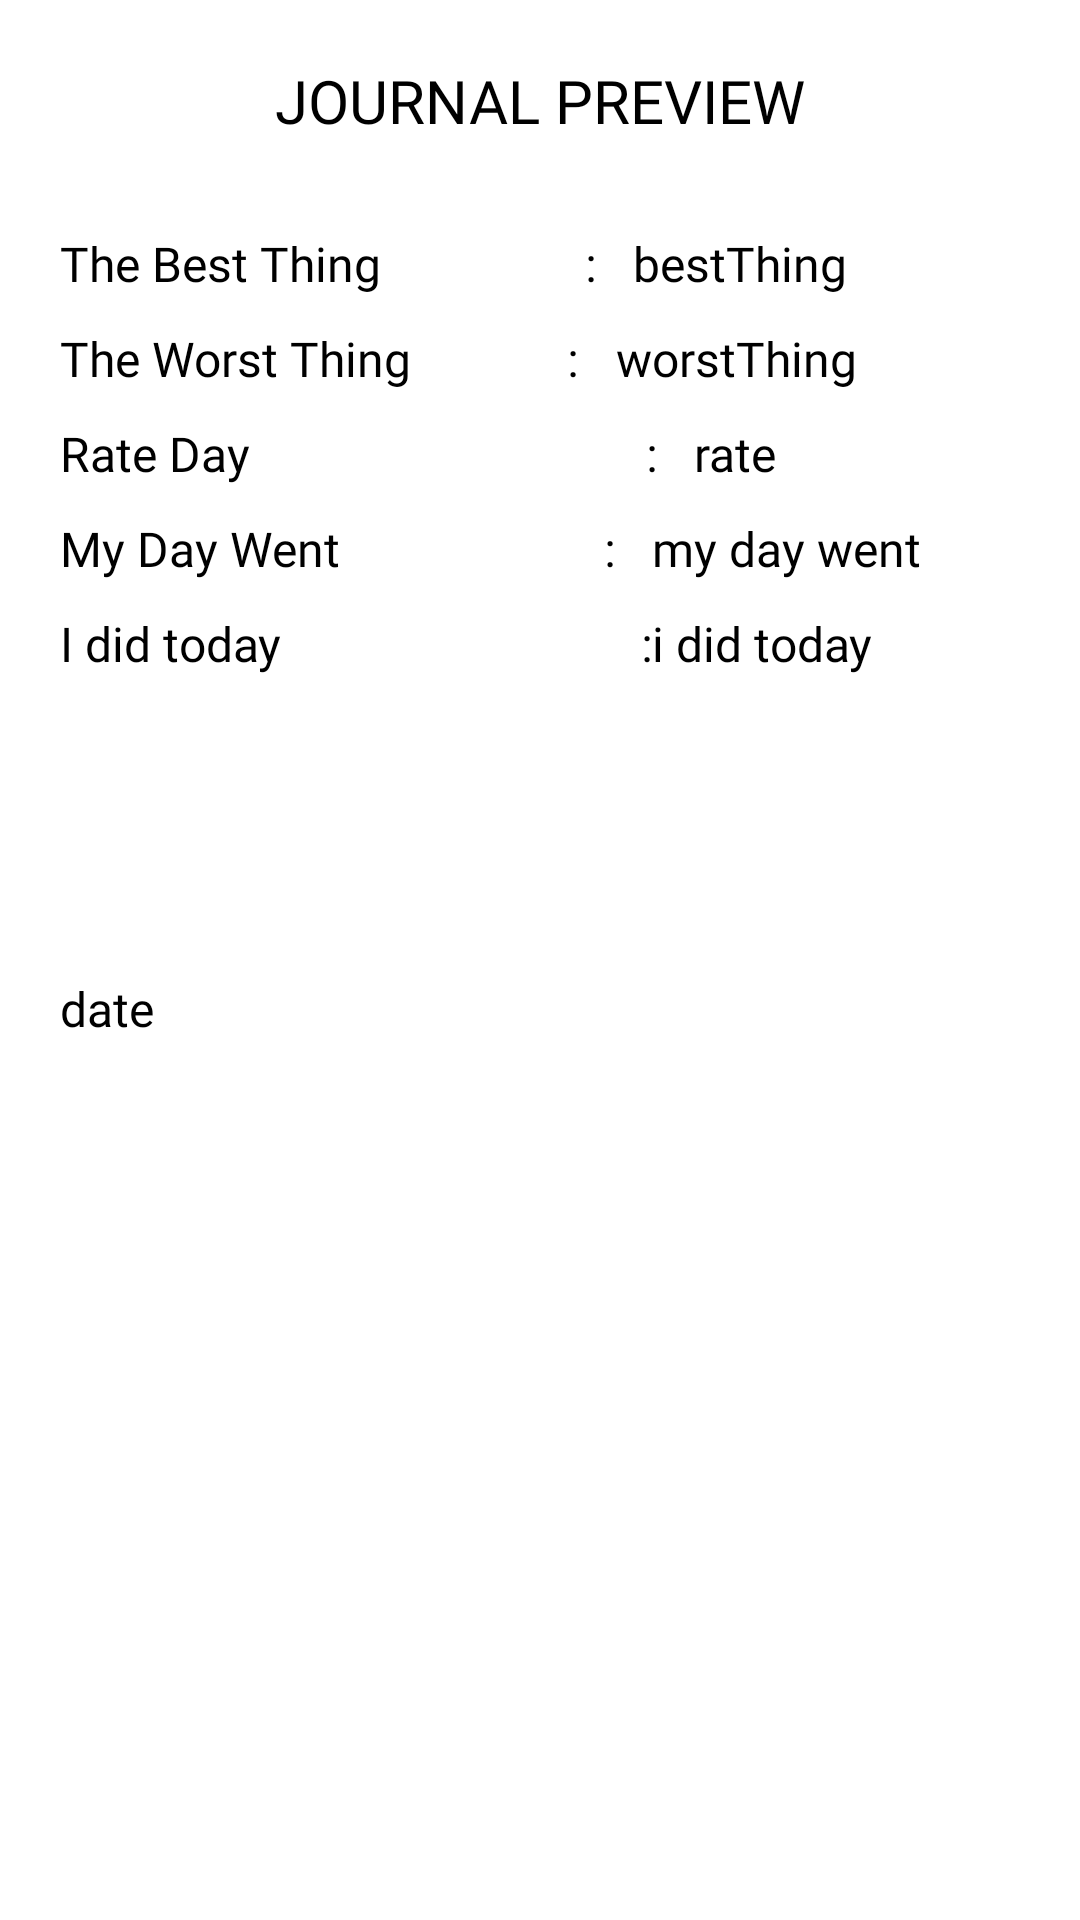

Android layout source for this screen:
<!-- AndroidManifest.xml: application theme Theme.Mindfulness -->
<!-- res/layout/alert_journal.xml -->
<?xml version="1.0" encoding="utf-8"?>
<LinearLayout xmlns:android="http://schemas.android.com/apk/res/android"
    android:layout_width="match_parent"
    android:layout_height="match_parent"
    android:orientation="vertical"
    android:padding="20dp">

    <TextView
        android:id="@+id/ad_title"
        android:layout_width="wrap_content"
        android:layout_height="wrap_content"
        android:text="JOURNAL PREVIEW"
        android:textSize="20sp"
        android:fontFamily="@font/amaranth_bold"
        android:layout_gravity="center_horizontal"
        android:textColor="@color/black"
        android:layout_marginBottom="20dp"/>

    <RelativeLayout
        android:layout_width="match_parent"
        android:layout_height="wrap_content">

        <TextView
            android:id="@+id/title_bestThing"
            android:layout_width="wrap_content"
            android:layout_height="wrap_content"
            android:layout_marginTop="10dp"
            android:fontFamily="@font/acme"
            android:text="The Best Thing                 :   "
            android:textColor="@color/black"
            android:textSize="16sp" />

        <TextView
            android:id="@+id/username"
            android:layout_width="wrap_content"
            android:layout_height="wrap_content"
            android:layout_marginTop="10sp"
            android:layout_toRightOf="@id/title_bestThing"
            android:fontFamily="@font/acme"
            android:text="bestThing"
            android:textColor="@color/black"
            android:textSize="16sp"/>

        <TextView
            android:id="@+id/title_worstThing"
            android:layout_width="wrap_content"
            android:layout_height="wrap_content"
            android:layout_marginTop="10dp"
            android:fontFamily="@font/acme"
            android:layout_below="@id/title_bestThing"
            android:text="The Worst Thing             :   "
            android:textColor="@color/black"
            android:textSize="16sp" />

        <TextView
            android:id="@+id/password"
            android:layout_width="wrap_content"
            android:layout_height="wrap_content"
            android:layout_marginTop="10sp"
            android:layout_toRightOf="@id/title_worstThing"
            android:fontFamily="@font/acme"
            android:layout_below="@id/username"
            android:text="worstThing"
            android:textColor="@color/black"
            android:textSize="16sp"/>

        <TextView
            android:id="@+id/title_rate"
            android:layout_width="wrap_content"
            android:layout_height="wrap_content"
            android:layout_below="@id/title_worstThing"
            android:layout_marginTop="10dp"
            android:fontFamily="@font/acme"
            android:text="Rate Day                                 :   "
            android:textColor="@color/black"
            android:textSize="16sp" />

        <TextView
            android:id="@+id/seekRate"
            android:layout_width="wrap_content"
            android:layout_height="wrap_content"
            android:layout_below="@id/password"
            android:layout_marginTop="10dp"
            android:layout_toRightOf="@id/title_rate"
            android:text="rate"
            android:textColor="@color/black"
            android:fontFamily="@font/acme"
            android:textSize="16sp"/>

        <TextView
            android:id="@+id/title_rb"
            android:layout_width="wrap_content"
            android:layout_height="wrap_content"
            android:layout_marginTop="10dp"
            android:layout_below="@id/title_rate"
            android:text="My Day Went                      :   "
            android:textColor="@color/black"
            android:fontFamily="@font/acme"
            android:textSize="16sp"/>

        <TextView
            android:id="@+id/radioResult"
            android:layout_width="wrap_content"
            android:layout_height="wrap_content"
            android:layout_below="@id/seekRate"
            android:layout_marginTop="10dp"
            android:layout_toRightOf="@id/title_rb"
            android:fontFamily="@font/acme"
            android:text="my day went"
            android:textColor="@color/black"
            android:textSize="16sp" />

        <TextView
            android:id="@+id/title_cb"
            android:layout_width="wrap_content"
            android:layout_height="wrap_content"
            android:layout_marginTop="10dp"
            android:layout_below="@id/title_rb"
            android:text="I did today                              :   "
            android:textColor="@color/black"
            android:fontFamily="@font/acme"
            android:textSize="16sp"/>

        <TextView
            android:id="@+id/checkResult"
            android:layout_width="wrap_content"
            android:layout_height="wrap_content"
            android:layout_below="@id/radioResult"
            android:layout_marginTop="10dp"
            android:layout_toRightOf="@id/title_rb"
            android:text="i did today"
            android:textColor="@color/black"
            android:fontFamily="@font/acme"
            android:textSize="16sp"/>

        <TextView
            android:id="@+id/datetime"
            android:layout_width="match_parent"
            android:layout_height="wrap_content"
            android:layout_below="@id/title_cb"
            android:text="date"
            android:layout_marginTop="100dp"
            android:textColor="@color/black"
            android:fontFamily="@font/acme"
            android:textSize="16sp"/>

    </RelativeLayout>
</LinearLayout>
<!-- resources referenced by this layout -->
<resources>
  <color name="black">#FF000000</color>
  <style name="Theme.Mindfulness" parent="Theme.MaterialComponents.DayNight.DarkActionBar">
          
          <item name="colorPrimary">@color/gray</item>
          <item name="colorPrimaryVariant">@color/gray</item>
          <item name="colorOnPrimary">@color/white</item>
          
          <item name="colorSecondary">@color/teal_200</item>
          <item name="colorSecondaryVariant">@color/teal_700</item>
          <item name="colorOnSecondary">@color/black</item>
          
          <item name="android:statusBarColor" tools:targetApi="l">?attr/colorPrimaryVariant</item>
          
      </style>
  <color name="gray">#494949</color>
  <color name="white">#FFFFFFFF</color>
  <color name="teal_200">#FF03DAC5</color>
  <color name="teal_700">#FF018786</color>
</resources>
